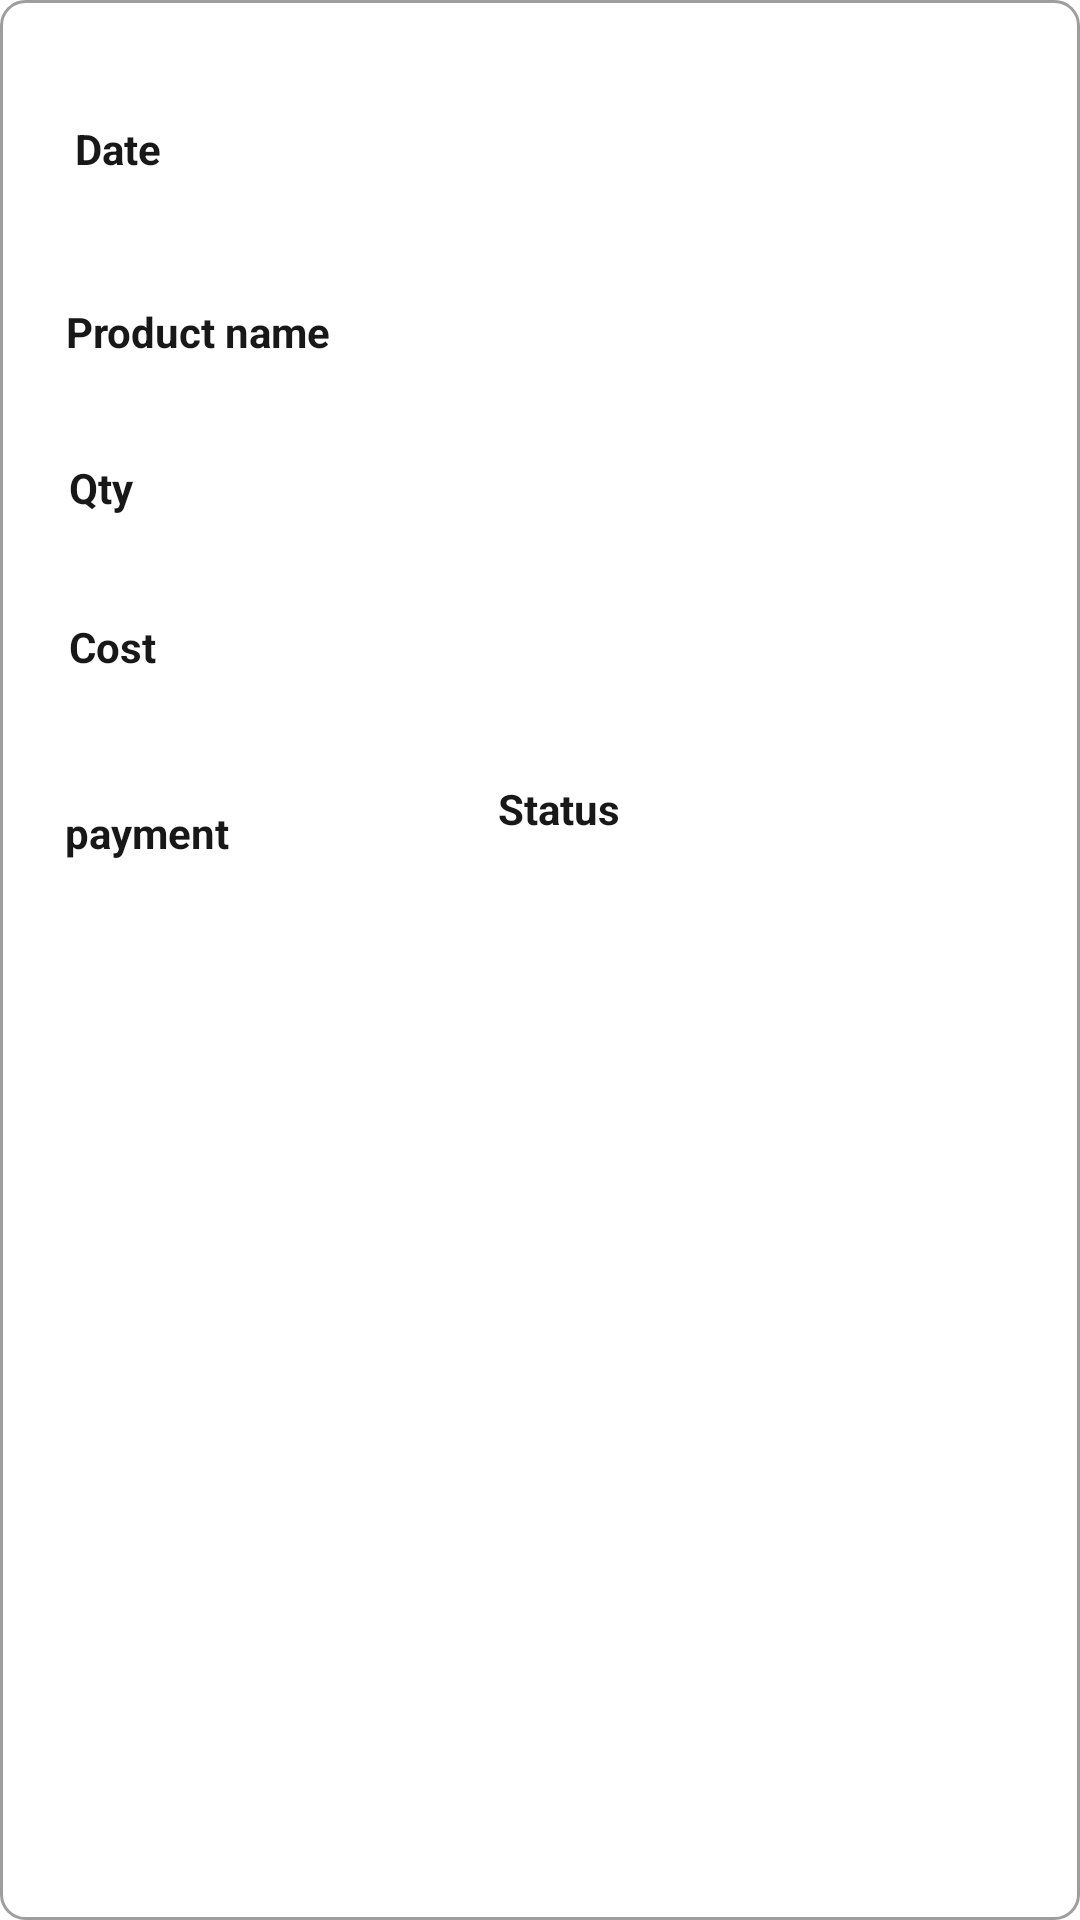

This screen was rendered from an Android layout file. Write that file and the resources it references.
<!-- AndroidManifest.xml: application theme Theme.Nxt_Pharma -->
<!-- res/layout/myorder_singleitem.xml -->
<?xml version="1.0" encoding="utf-8"?>
<androidx.constraintlayout.widget.ConstraintLayout
    xmlns:android="http://schemas.android.com/apk/res/android"
    xmlns:app="http://schemas.android.com/apk/res-auto"
    xmlns:tools="http://schemas.android.com/tools"
    android:layout_width="match_parent"
    android:layout_height="wrap_content"
    android:background="@drawable/product_listitem_back"

    >

    <TextView
        android:id="@+id/textView49"
        android:layout_width="114dp"
        android:layout_height="37dp"
        android:layout_marginStart="25dp"
        android:layout_marginTop="40dp"
        android:text="Date"
        android:textColor="#191818"
        android:textStyle="bold"
        app:layout_constraintStart_toStartOf="parent"
        app:layout_constraintTop_toTopOf="parent" />

    <TextView
        android:id="@+id/myorderdate"
        android:layout_width="220dp"
        android:layout_height="40dp"
        android:layout_marginTop="40dp"
        android:layout_marginEnd="26dp"
        android:textColor="#191818"
        android:textStyle="bold"
        app:layout_constraintEnd_toEndOf="parent"
        app:layout_constraintTop_toTopOf="parent" />

    <TextView
        android:id="@+id/textView51"
        android:layout_width="117dp"
        android:layout_height="32dp"
        android:layout_marginStart="22dp"
        android:layout_marginTop="24dp"
        android:text="Product name"
        android:textColor="#191818"
        android:textStyle="bold"
        app:layout_constraintStart_toStartOf="parent"
        app:layout_constraintTop_toBottomOf="@+id/textView49" />

    <TextView
        android:id="@+id/textView52"
        android:layout_width="116dp"
        android:layout_height="31dp"
        android:layout_marginStart="23dp"
        android:layout_marginTop="20dp"
        android:text="Qty"
        android:textColor="#191818"
        android:textStyle="bold"
        app:layout_constraintStart_toStartOf="parent"
        app:layout_constraintTop_toBottomOf="@+id/textView51" />

    <TextView
        android:id="@+id/textView53"
        android:layout_width="114dp"
        android:layout_height="30dp"
        android:layout_marginStart="23dp"
        android:layout_marginTop="22dp"
        android:text="Cost"
        android:textColor="#191818"
        android:textStyle="bold"
        app:layout_constraintStart_toStartOf="parent"
        app:layout_constraintTop_toBottomOf="@+id/textView52" />

    <TextView
        android:id="@+id/myorderpname"
        android:layout_width="224dp"
        android:layout_height="38dp"
        android:layout_marginTop="18dp"
        android:layout_marginEnd="27dp"
        android:textColor="#191818"
        android:textStyle="bold"
        app:layout_constraintEnd_toEndOf="parent"
        app:layout_constraintTop_toBottomOf="@+id/myorderdate" />

    <TextView
        android:id="@+id/myorderqty"
        android:layout_width="213dp"
        android:layout_height="34dp"
        android:layout_marginTop="15dp"
        android:layout_marginEnd="33dp"
        android:textColor="#191818"
        android:textStyle="bold"
        app:layout_constraintEnd_toEndOf="parent"
        app:layout_constraintTop_toBottomOf="@+id/myorderpname" />

    <TextView
        android:id="@+id/myordercost"
        android:layout_width="215dp"
        android:layout_height="38dp"
        android:layout_marginTop="21dp"
        android:layout_marginEnd="31dp"
        android:textColor="#191818"
        android:textStyle="bold"
        app:layout_constraintEnd_toEndOf="parent"
        app:layout_constraintTop_toBottomOf="@+id/myorderqty" />

    <TextView
        android:id="@+id/textView57"
        android:layout_width="wrap_content"
        android:layout_height="wrap_content"
        android:layout_marginStart="24dp"
        android:layout_marginTop="32dp"
        android:layout_marginEnd="92dp"
        android:text="payment"
        android:textColor="#191818"
        android:textStyle="bold"
        app:layout_constraintEnd_toStartOf="@+id/textView59"
        app:layout_constraintStart_toStartOf="parent"
        app:layout_constraintTop_toBottomOf="@+id/textView53" />

    <TextView
        android:id="@+id/myorderpay"
        android:layout_width="156dp"
        android:layout_height="37dp"
        android:layout_marginStart="24dp"
        android:layout_marginTop="31dp"
        android:layout_marginEnd="11dp"
        android:layout_marginBottom="16dp"
        android:textColor="#F44336"
        android:textStyle="bold"
        app:layout_constraintBottom_toBottomOf="parent"
        app:layout_constraintEnd_toStartOf="@+id/myorderstatus"
        app:layout_constraintStart_toStartOf="parent"
        app:layout_constraintTop_toBottomOf="@+id/textView57"
        app:layout_constraintVertical_bias="0.0" />

    <TextView
        android:id="@+id/textView59"
        android:layout_width="122dp"
        android:layout_height="36dp"
        android:layout_marginTop="16dp"
        android:layout_marginEnd="72dp"
        android:text="Status"
        android:textColor="#191818"
        android:textStyle="bold"
        app:layout_constraintEnd_toEndOf="parent"
        app:layout_constraintTop_toBottomOf="@+id/myordercost" />

    <TextView
        android:id="@+id/myorderstatus"
        android:layout_width="142dp"
        android:layout_height="32dp"
        android:layout_marginTop="24dp"
        android:layout_marginEnd="52dp"
        android:layout_marginBottom="16dp"
        android:textColor="#E91E63"
        android:textStyle="bold"
        app:layout_constraintBottom_toBottomOf="parent"
        app:layout_constraintEnd_toEndOf="parent"
        app:layout_constraintTop_toBottomOf="@+id/textView59"
        app:layout_constraintVertical_bias="1.0" />
</androidx.constraintlayout.widget.ConstraintLayout>
<!-- resources referenced by this layout -->
<resources>
  <!-- drawable product_listitem_back (drawable) -->
  <?xml version="1.0" encoding="utf-8"?>
  <shape xmlns:android="http://schemas.android.com/apk/res/android">
  
      <solid android:color="@color/white"/>
      <stroke android:color="@color/material_on_surface_disabled" android:width="1dp"/>
      <corners android:radius="8dp"/>
  
  </shape>
  <style name="Theme.Nxt_Pharma" parent="Theme.MaterialComponents.DayNight.DarkActionBar">
  
  
  
  
          
          <item name="colorPrimary">@color/purple_500</item>
          <item name="colorPrimaryVariant">@color/purple_700</item>
          <item name="colorOnPrimary">@color/white</item>
          
          <item name="colorSecondary">@color/teal_200</item>
          <item name="colorSecondaryVariant">@color/teal_700</item>
          <item name="colorOnSecondary">@color/black</item>
          
          <item name="android:statusBarColor" tools:targetApi="l">?attr/colorPrimaryVariant</item>
          
      </style>
  <color name="white">#FFFFFFFF</color>
  <color name="purple_500">#FF6200EE</color>
  <color name="purple_700">#FF3700B3</color>
  <color name="teal_200">#FF03DAC5</color>
  <color name="teal_700">#FF018786</color>
  <color name="black">#FF000000</color>
</resources>
